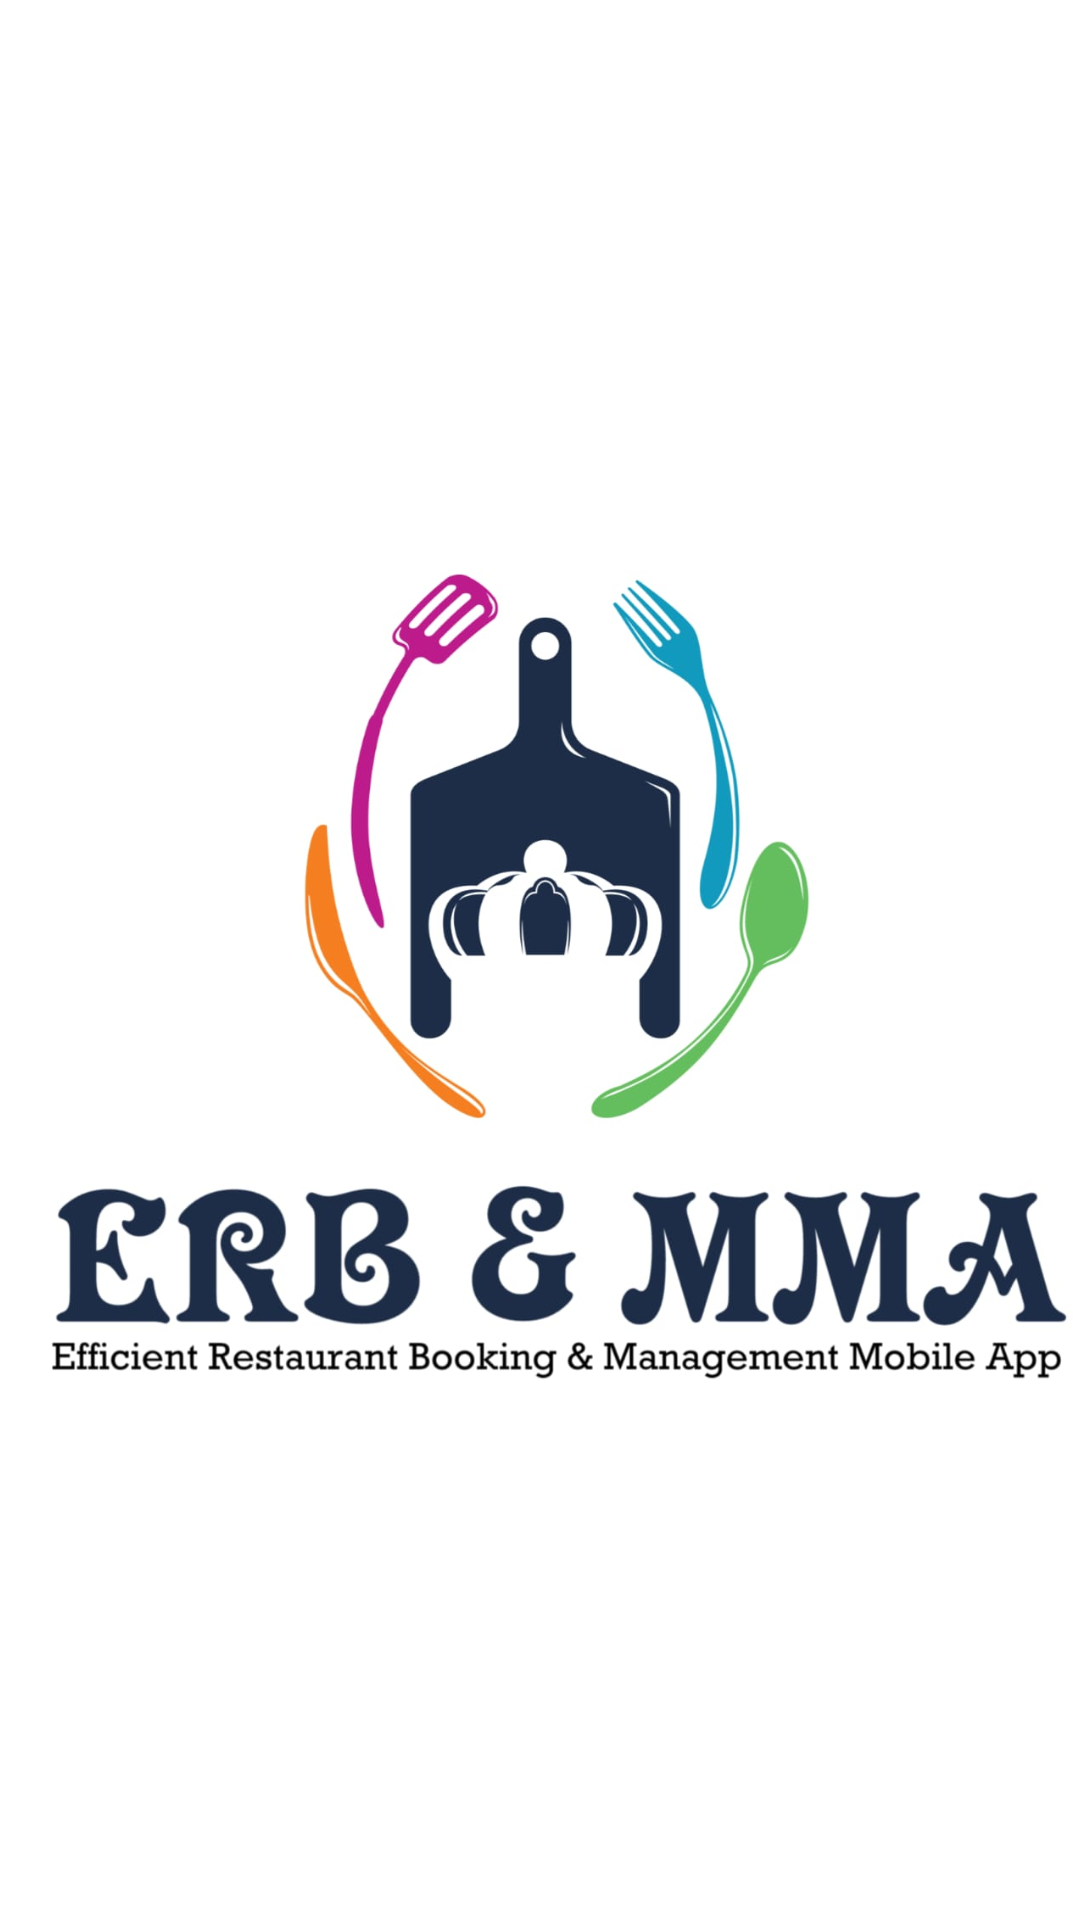

Reconstruct the res/layout file that produces this screen, plus the resources it refers to.
<!-- AndroidManifest.xml: application theme Theme.ImanEfficientRestaurantBookingManagementMobileApp -->
<!-- res/layout/activity_main.xml -->
<?xml version="1.0" encoding="utf-8"?>
<androidx.constraintlayout.widget.ConstraintLayout xmlns:android="http://schemas.android.com/apk/res/android"
    xmlns:app="http://schemas.android.com/apk/res-auto"
    xmlns:tools="http://schemas.android.com/tools"
    android:id="@+id/main"
    android:layout_width="match_parent"
    android:layout_height="match_parent"
    android:background="@color/white"
    tools:context=".MainActivity">

    <ImageView
        android:id="@+id/imageView2"
        android:layout_width="413dp"
        android:layout_height="476dp"
        app:layout_constraintBottom_toBottomOf="parent"
        app:layout_constraintEnd_toEndOf="parent"
        app:layout_constraintHorizontal_bias="0.315"
        app:layout_constraintStart_toStartOf="parent"
        app:layout_constraintTop_toTopOf="parent"
        app:srcCompat="@drawable/logo" />

</androidx.constraintlayout.widget.ConstraintLayout>
<!-- resources referenced by this layout -->
<resources>
  <color name="white">#FFFFFFFF</color>
  <!-- drawable logo: png bitmap (drawable, 458368 bytes) -->
  <style name="Theme.ImanEfficientRestaurantBookingManagementMobileApp" parent="Base.Theme.ImanEfficientRestaurantBookingManagementMobileApp" />
  <style name="Base.Theme.ImanEfficientRestaurantBookingManagementMobileApp" parent="Theme.AppCompat.Light.NoActionBar">
          
          
      </style>
</resources>
